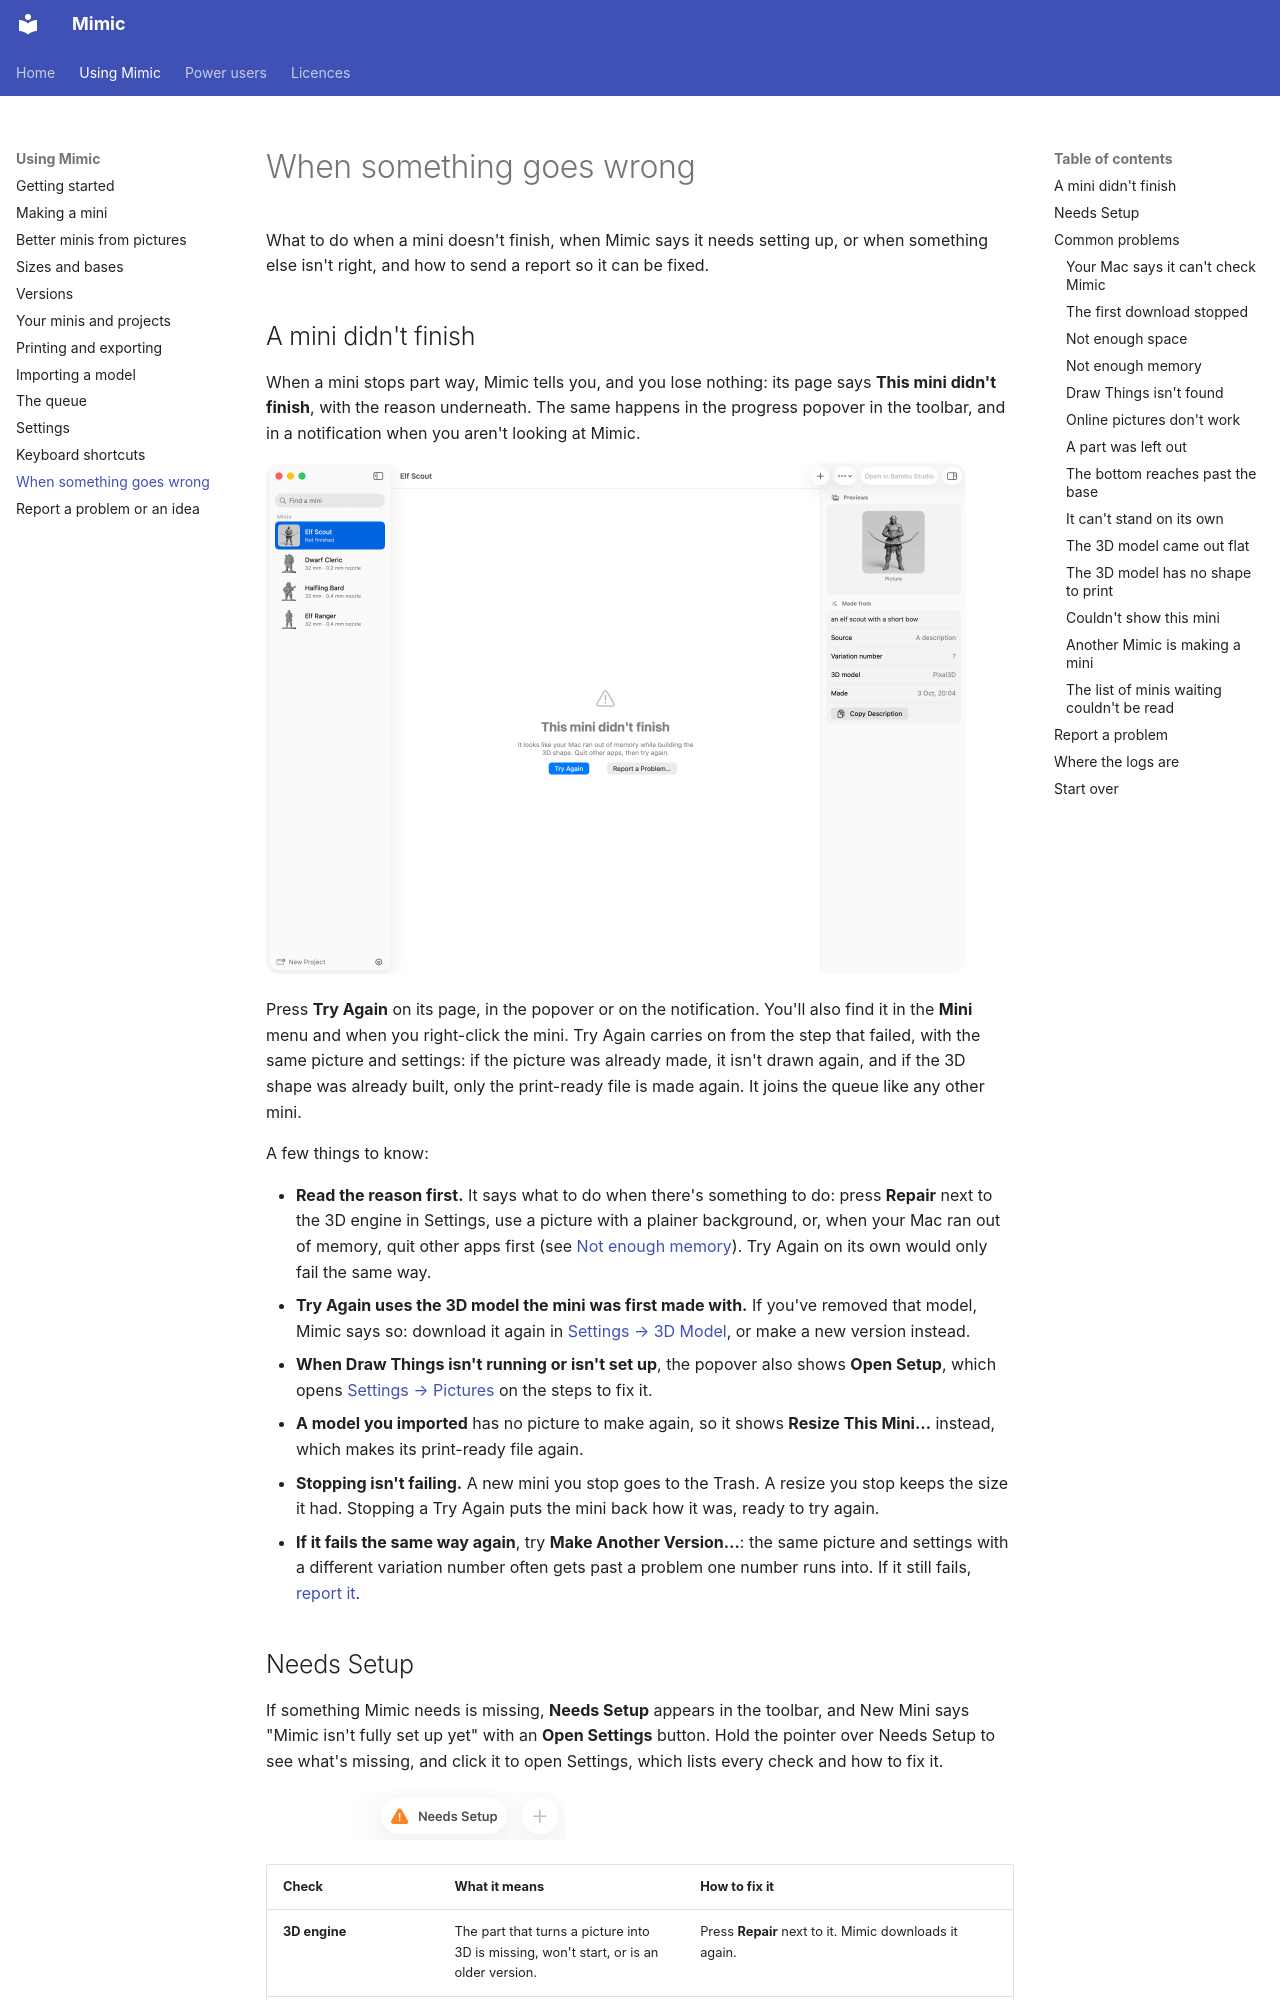

repository: yonatankarp/mimic · page: troubleshooting/index.html · generator: mkdocs

# When something goes wrong

What to do when a mini doesn't finish, when Mimic says it needs setting up, or when something else
isn't right, and how to send a report so it can be fixed.

## A mini didn't finish

When a mini stops part way, Mimic tells you, and you lose nothing: its page says
**This mini didn't finish**, with the reason underneath. The same happens in the progress popover
in the toolbar, and in a notification when you aren't looking at Mimic.

![A mini that didn't finish: This mini didn't finish, why it stopped, and Try Again and Report a Problem…](images/screens/troubleshooting-mini-didnt-finish.png){ width="700" }

Press **Try Again** on its page, in the popover or on the notification. You'll also find it in the
**Mini** menu and when you right-click the mini. Try Again carries on from the step that failed,
with the same picture and settings: if the picture was already made, it isn't drawn again, and if
the 3D shape was already built, only the print-ready file is made again. It joins the queue like
any other mini.

A few things to know:

- **Read the reason first.** It says what to do when there's something to do: press **Repair**
  next to the 3D engine in Settings, use a picture with a plainer background, or, when your Mac ran
  out of memory, quit other apps first (see [Not enough memory](#not-enough-memory)). Try Again on
  its own would only fail the same way.
- **Try Again uses the 3D model the mini was first made with.** If you've removed that model,
  Mimic says so: download it again in [Settings → 3D Model](settings.md#3d-model), or make a new
  version instead.
- **When Draw Things isn't running or isn't set up**, the popover also shows **Open Setup**, which
  opens [Settings → Pictures](settings.md#pictures) on the steps to fix it.
- **A model you imported** has no picture to make again, so it shows **Resize This Mini…** instead,
  which makes its print-ready file again.
- **Stopping isn't failing.** A new mini you stop goes to the Trash. A resize you stop keeps the
  size it had. Stopping a Try Again puts the mini back how it was, ready to try again.
- **If it fails the same way again**, try **Make Another Version…**: the same picture and settings
  with a different variation number often gets past a problem one number runs into. If it still
  fails, [report it](#report-a-problem).
